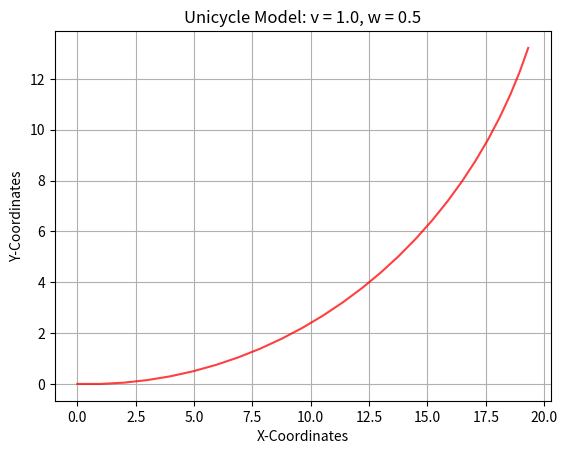

The script that saved this image:
import numpy as np
import matplotlib.pyplot as plt

class Unicycle:
    def __init__(self, x: float, y: float, theta: float, dt: float):
        self.x = x
        self.y = y
        self.theta = theta
        self.dt = dt
        self.x_points = [self.x]
        self.y_points = [self.y]

    def step(self, v: float, w: float, n: int):
        
        x = self.x
        y= self.y
        theta = self.theta
        dt = self.dt
        
        for _ in range(n):
            x += v * np.cos(theta)
            y += v * np.sin(theta)
            theta += w * (dt)

            self.x_points.append(x)
            self.y_points.append(y)

        return x, y, theta

    def plot(self, v: float, w: float): 
        """Function that plots the intermeditate trajectory of the Robot"""
        plt.title(f"Unicycle Model: v = {v}, w = {w}")
        plt.xlabel("X-Coordinates")
        plt.ylabel("Y-Coordinates")
        plt.plot(self.x_points, self.y_points, color="red", alpha=0.75)
        plt.grid()
        plt.show() 
        #plt.savefig(f"Unicycle_v_{v}_w_{w}.png")
        print("Plot Created")

if __name__ == "__main__":
    print("Unicycle Model Assignment")
    
    
    #Start=(0, 0, 0); dt=0.1; vel=(1, 0.5); timesteps: 25
    uni1=Unicycle(0,0,0,0.1)
    uni1.step(1.0,0.5,25)
    uni1.plot(1.0,0.5)


    """
    #Start=(0, 0, 1.57); dt=0.2; vel=(0.5, 1); timesteps: 10
    uni2=Unicycle(0,0,1.57,0.2)
    uni2.step(0.5,1.0,10)
    uni2.plot(0.5,1.0) 
    """

    """    
    #Start(0, 0, 0.77); dt=0.05; vel=(5, 4); timestep: 50
    uni3=Unicycle(0,0,0.77,0.05)
    uni3.step(5,4,50)
    uni3.plot(5,4) 
    """
